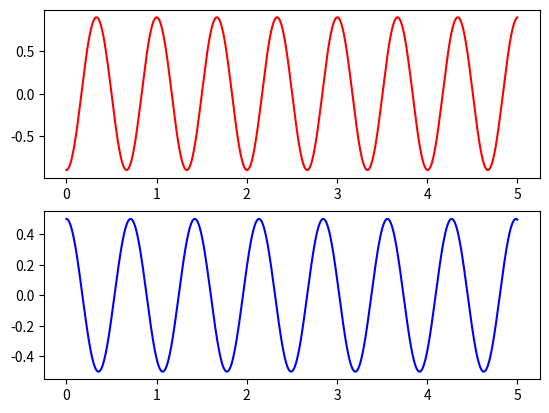
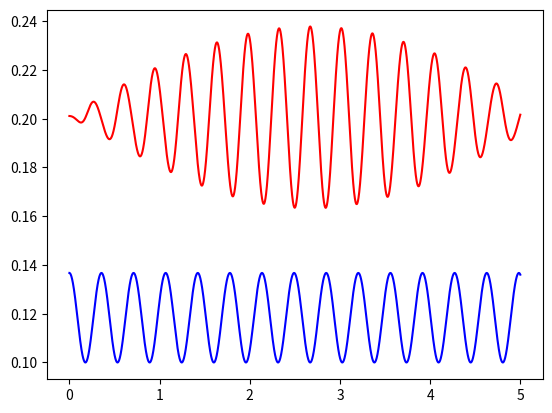

The script that saved these images, in order:
import math as m
import numpy as np
import sympy as sp
import matplotlib.pyplot as plt

theta_0 = 0.5
phi_0 = -0.9
omega_0 = 0
rho_0 = 0
g_da = 9.82
length_1 = 0.3
length_2 = 0.1
mass_1 = 1
mass_2 = 2

h = 0.001
t_end = 5


def AlphaTheta(theta, constant):
    return m.sin(theta)*constant

def AlphaPhi(phi,constant):
    return m.sin(phi)*constant


def RunSim(theta_0, phi_0, omega_0, rho_0, g_da, length_1, length_2,mass_1, mass_2):
    num_steps = int(t_end/h)                    # steps

    theta_list = np.zeros(num_steps+1)          # list of angles
    theta_list[0] = theta_0                     # saves first angle
    omega_list = np.zeros(num_steps+1)          # list of angular velocities
    omega_list[0] = omega_0                     # saves first angular velocity

    phi_list = np.zeros(num_steps+1)
    phi_list[0] = phi_0
    rho_list = np.zeros(num_steps+1)
    rho_list[0] = rho_0

    constant_alphafunc = -g_da*length_1*(mass_1 + mass_2)/(mass_1*length_1*length_1 + mass_2*length_2*length_2)
    constant_phifunc = -g_da/length_2

    print(constant_alphafunc)
    print(constant_phifunc)

    for i in np.arange(int(t_end/h)):           # recursive step siM

        theta = theta_list[i]                   # gets angle
        omega = omega_list[i]
        aTheta = AlphaTheta(theta,constant_alphafunc)    # current angular acceleration
        omega = omega + aTheta*h                 # angle velocity
        theta = theta+omega*h                   # angle

        omega_list[i+1] = omega                 # saves angular velocity
        theta_list[i+1] = theta                 # saves angle

        phi = phi_list[i]
        rho = rho_list[i]
        aPhi = AlphaPhi(phi,constant_phifunc)
        rho = rho + aPhi*h
        phi = phi + rho*h

        rho_list[i+1] = rho
        phi_list[i+1] = phi

    t_list = np.linspace(0,t_end,num_steps+1)   # time_stamps

    return theta_list, phi_list, (omega_list, rho_list), t_list


theta_list, phi_list, omega_rho_tuple, t_list = RunSim(theta_0, phi_0, omega_0, rho_0, g_da, length_1, length_2, mass_1, mass_2)

plt.subplot(2,1,2)
plt.plot(t_list, theta_list, 'b-', label='theta')
plt.subplot(2,1,1)
plt.plot(t_list, phi_list, 'r-', label='phi')
plt.show()

P_1 = list(map(lambda theta:  length_2 + length_1*(1- m.cos(theta)), theta_list))
P_2 = list(map(lambda P1y, phi: length_1 + length_2 - (P1y + length_2*m.cos(phi)), P_1, phi_list))
plt.plot(t_list, P_1, 'b-', label='P1')
plt.plot(t_list, P_2, 'r-', label='P2')
plt.show()
